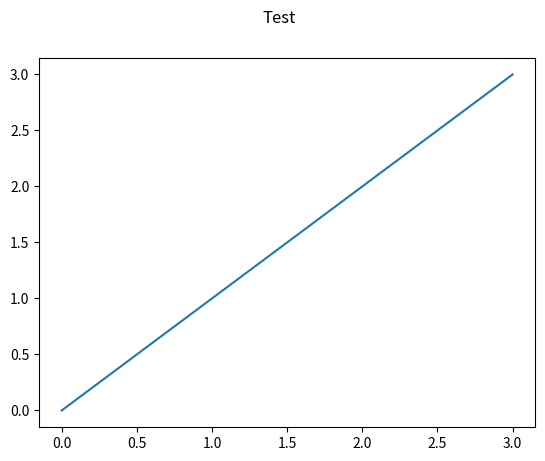

Python code for this plot:
# -*- coding: utf-8 -*-

import matplotlib.pyplot as plt

fig,ax = plt.subplots()
ax.plot([0,1,2,3])
fig.suptitle('Test')
plt.show()
print('fig type: ' + str(type(fig))+'\n')
print('ax type: ' + str(type(ax))+'\n')